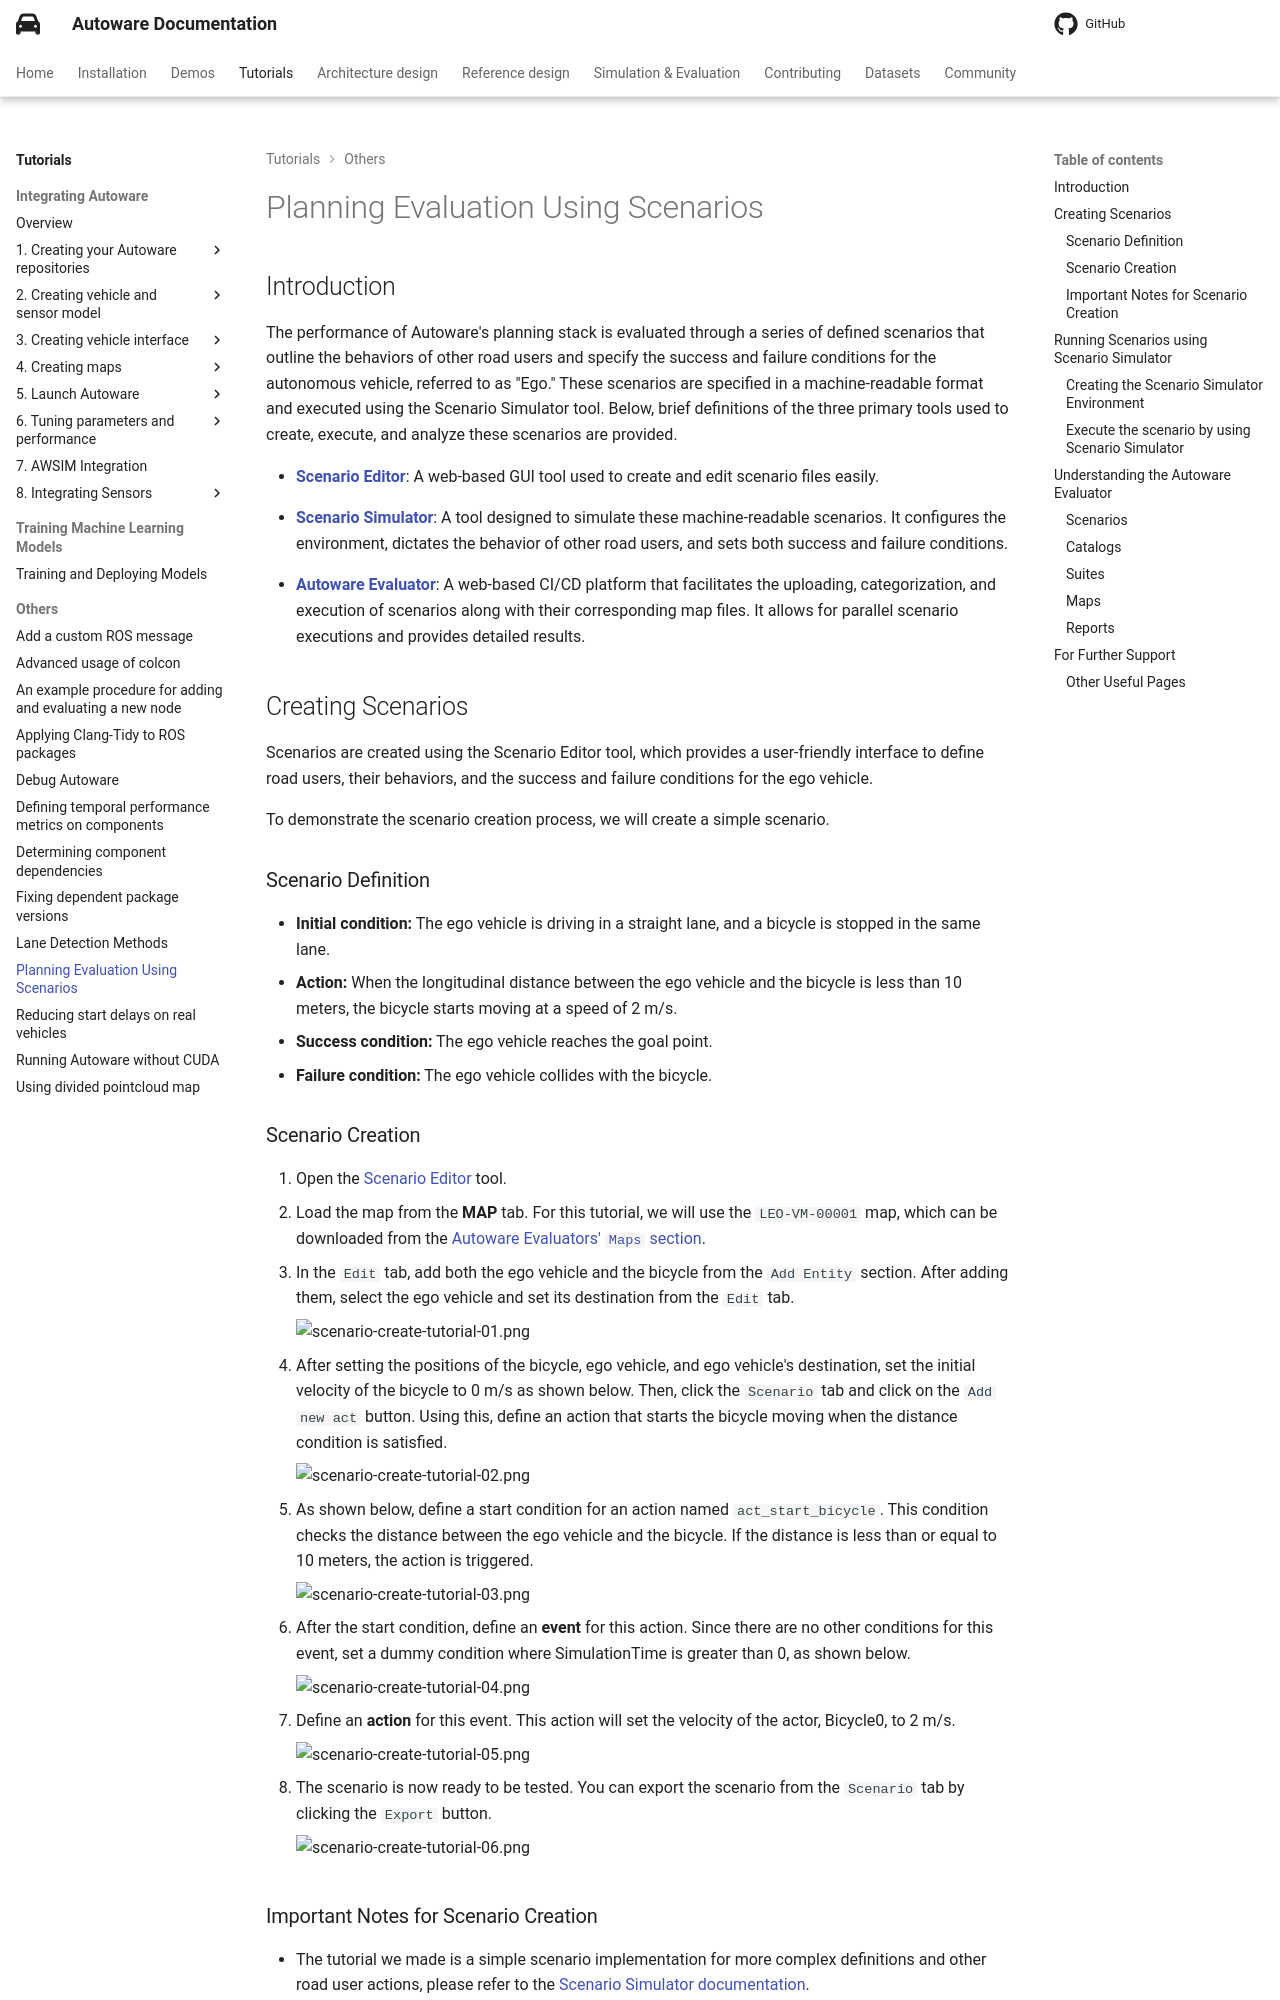

repository: autowarefoundation/autoware-documentation · page: pr-803/tutorials/others/planning-evaluation-using-scenarios/index.html · generator: mkdocs

# Planning Evaluation Using Scenarios

## Introduction

The performance of Autoware's planning stack is evaluated through a series of defined scenarios that outline the
behaviors of other road users and specify the success and failure conditions for the autonomous vehicle, referred to
as "Ego." These scenarios are specified in a machine-readable format and executed using the Scenario Simulator tool.
Below, brief definitions of the three primary tools used to create, execute, and analyze these scenarios are provided.

- **[Scenario Editor](https://scenario.ci.tier4.jp/scenario_editor/)**: A web-based GUI tool used to create and edit
  scenario files easily.

- **[Scenario Simulator](https://github.com/tier4/scenario_simulator_v2)**: A tool designed to simulate these
  machine-readable scenarios. It configures the environment, dictates the behavior of other road users, and sets both
  success and failure conditions.

- **[Autoware Evaluator](https://evaluation.ci.tier4.jp/)**: A web-based CI/CD platform that facilitates the uploading,
  categorization, and execution of scenarios along with their corresponding map files. It allows for parallel scenario
  executions and provides detailed results.

## Creating Scenarios

Scenarios are created using the Scenario Editor tool, which provides a user-friendly interface to define road users,
their behaviors, and the success and failure conditions for the ego vehicle.

To demonstrate the scenario creation process, we will create a simple scenario.

### Scenario Definition

- **Initial condition:** The ego vehicle is driving in a straight lane, and a bicycle is stopped in the same lane.
- **Action:** When the longitudinal distance between the ego vehicle and the bicycle is less than 10 meters, the bicycle
  starts moving at a speed of 2 m/s.
- **Success condition:** The ego vehicle reaches the goal point.
- **Failure condition:** The ego vehicle collides with the bicycle.
